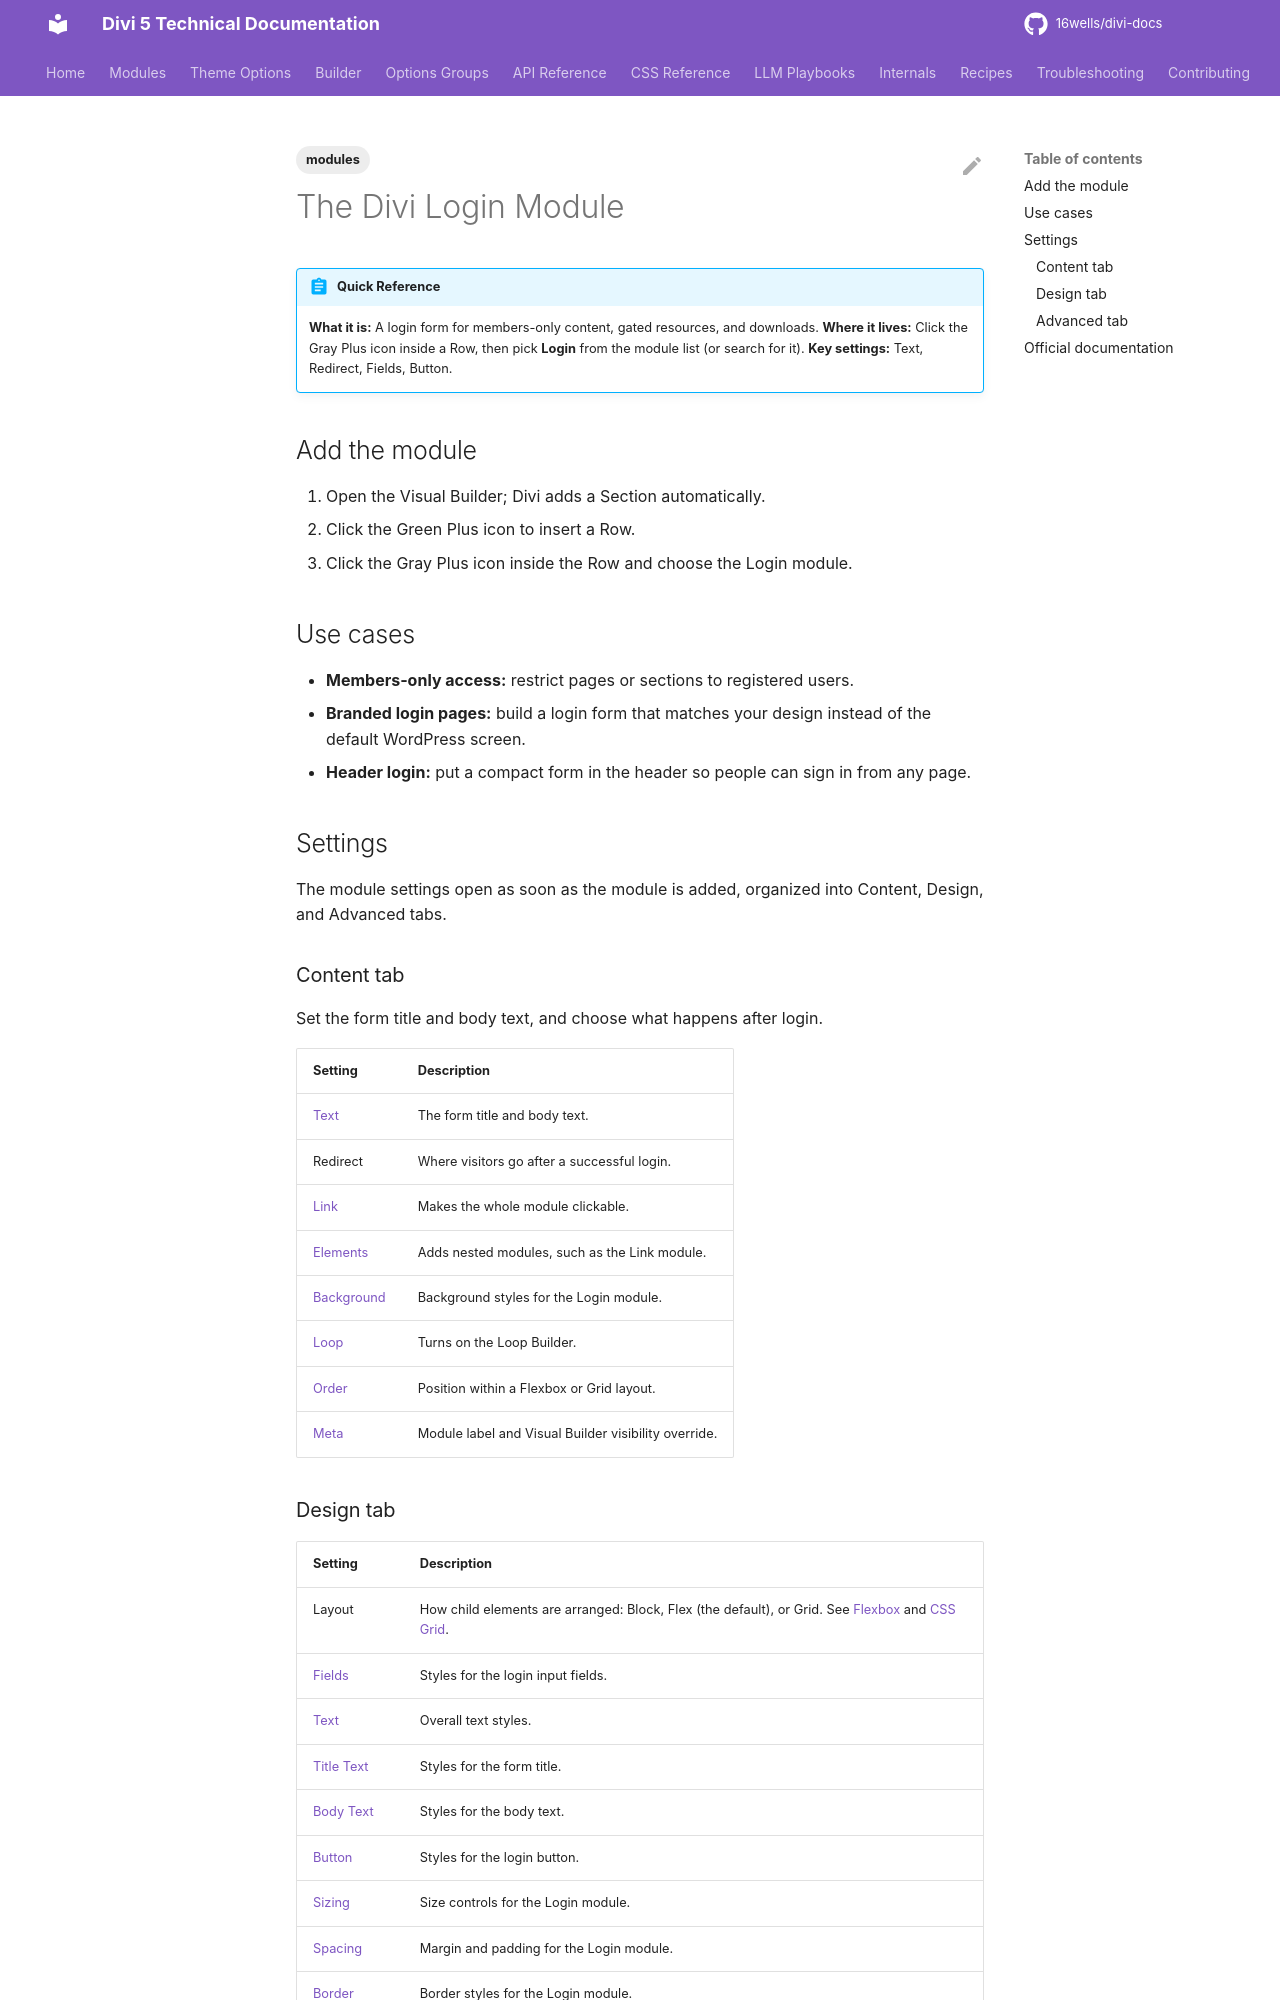

repository: 16wells/divi-docs · page: modules/the-divi-login-module/index.html · generator: mkdocs

---
title: "The Divi Login Module"
description: "Add a login form to a Divi 5 page for members-only content, with title, body text, redirect, and field styling."
category: modules
tags: [modules]
related: []
divi_version: "5.x"
last_updated: 2026-11-04
source_url: "https://help.elegantthemes.com/en/articles/10315833"
---

# The Divi Login Module

!!! abstract "Quick Reference"
    **What it is:** A login form for members-only content, gated resources, and downloads.
    **Where it lives:** Click the Gray Plus icon inside a Row, then pick **Login** from the module list (or search for it).
    **Key settings:** Text, Redirect, Fields, Button.

## Add the module

1. Open the Visual Builder; Divi adds a Section automatically.
2. Click the Green Plus icon to insert a Row.
3. Click the Gray Plus icon inside the Row and choose the Login module.

## Use cases

- **Members-only access:** restrict pages or sections to registered users.
- **Branded login pages:** build a login form that matches your design instead of the default WordPress screen.
- **Header login:** put a compact form in the header so people can sign in from any page.

## Settings

The module settings open as soon as the module is added, organized into Content, Design, and Advanced tabs.

### Content tab

Set the form title and body text, and choose what happens after login.

| Setting | Description |
|---|---|
| [Text](../options-groups/text.md) | The form title and body text. |
| Redirect | Where visitors go after a successful login. |
| [Link](../options-groups/link.md) | Makes the whole module clickable. |
| [Elements](../options-groups/elements.md) | Adds nested modules, such as the Link module. |
| [Background](../options-groups/background.md) | Background styles for the Login module. |
| [Loop](../builder/loop-builder.md) | Turns on the Loop Builder. |
| [Order](../builder/understanding-divi-s-new-flexbox-layout.md) | Position within a Flexbox or Grid layout. |
| [Meta](../options-groups/meta.md) | Module label and Visual Builder visibility override. |
